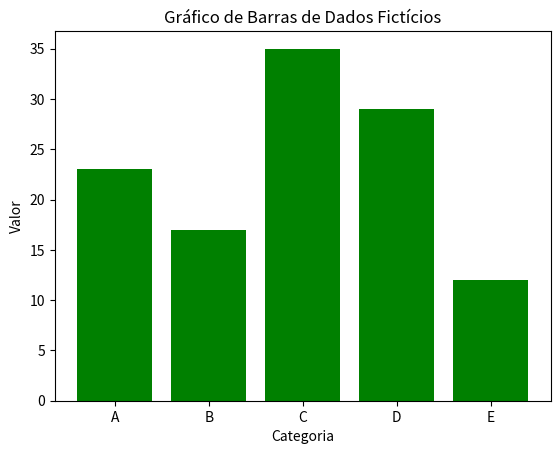

Recreate this plot in Python.
import matplotlib.pyplot as plt

# Dados fictícios
categorias = ['A', 'B', 'C', 'D', 'E']
valores = [23, 17, 35, 29, 12]

# Criar o gráfico de barras
plt.bar(categorias, valores, color='green')

# Adicionar título e rótulos aos eixos
plt.title('Gráfico de Barras de Dados Fictícios')
plt.xlabel('Categoria')
plt.ylabel('Valor')

# Exibir o gráfico
plt.show()
